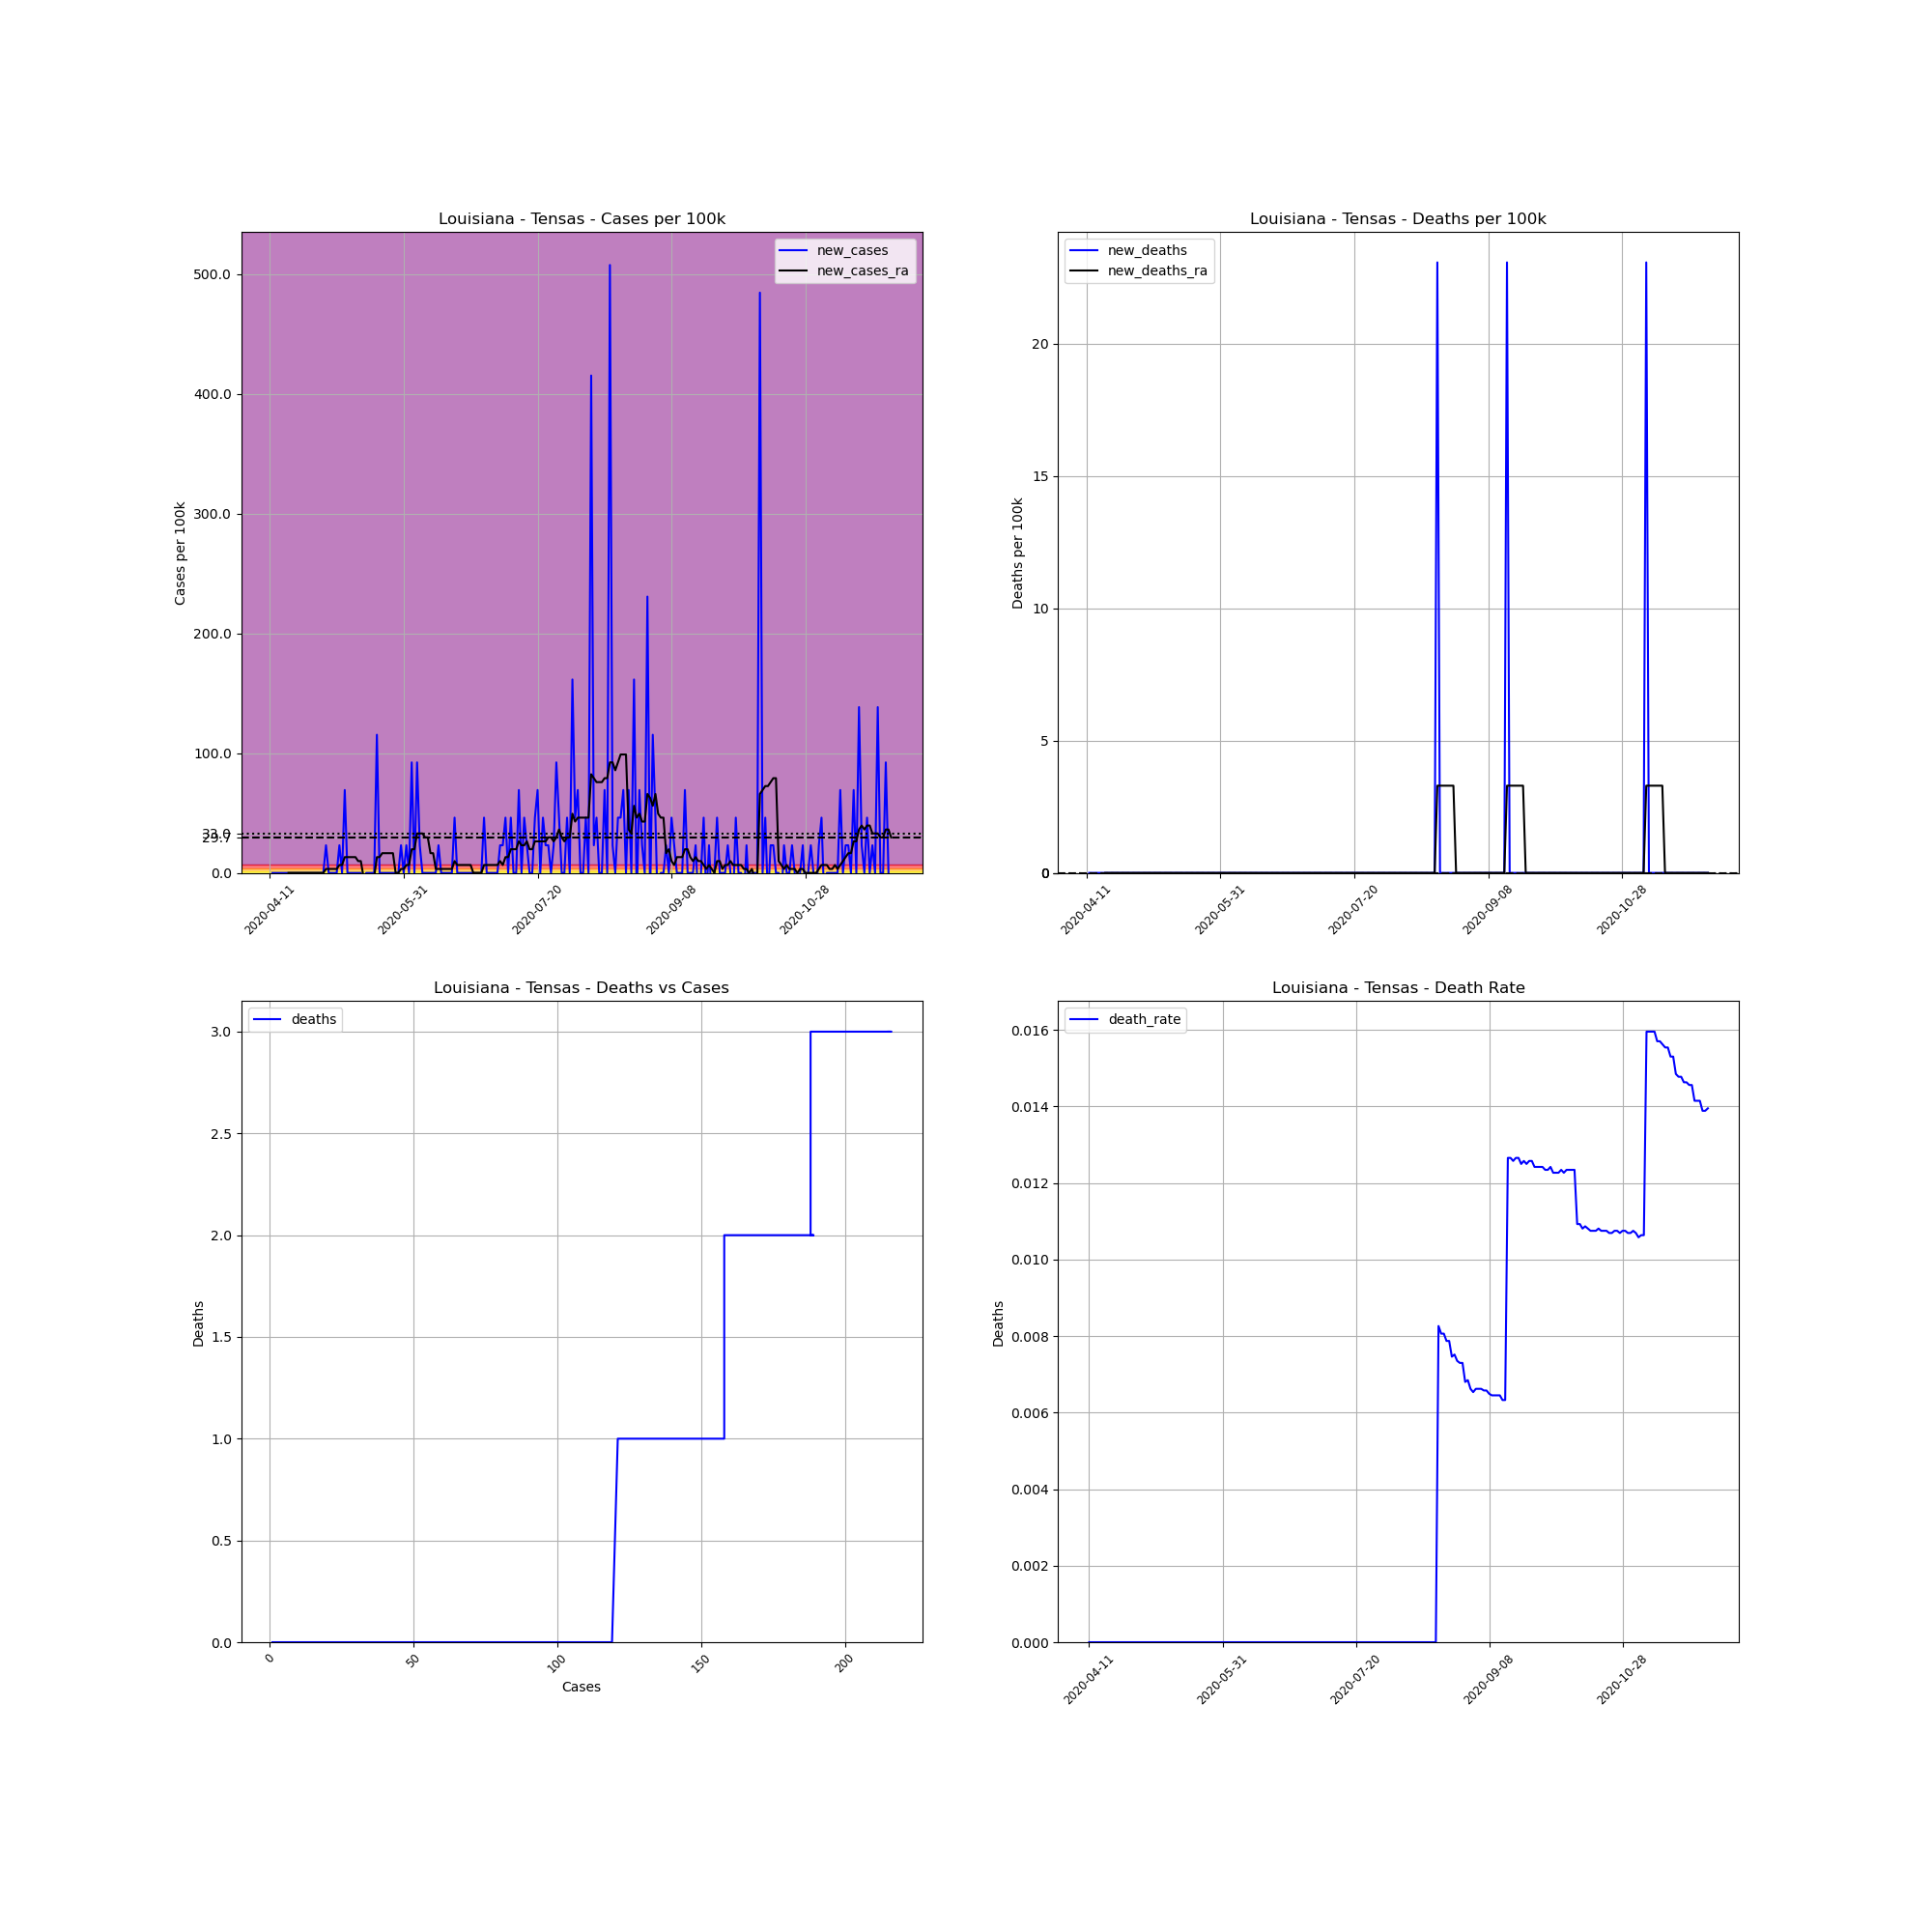

The table this chart was drawn from, first rows:
, date, county, state, fips, cases, deaths, COUNTY, STNAME, CTYNAME, POPESTIMATE2019, cases_per_100k, deaths_per_100k, death_rate, new_cases, new_deaths, new_cases_ra, new_deaths_ra
655366, 2020-04-11, Tensas, Louisiana, 22107, 1, 0.0, 107, Louisiana, Tensas, 4334, 23.07, 0.0, 0.0, , , , 
655367, 2020-04-12, Tensas, Louisiana, 22107, 1, 0.0, 107, Louisiana, Tensas, 4334, 23.07, 0.0, 0.0, 0.0, 0.0, , 
655368, 2020-04-13, Tensas, Louisiana, 22107, 1, 0.0, 107, Louisiana, Tensas, 4334, 23.07, 0.0, 0.0, 0.0, 0.0, , 
655369, 2020-04-14, Tensas, Louisiana, 22107, 1, 0.0, 107, Louisiana, Tensas, 4334, 23.07, 0.0, 0.0, 0.0, 0.0, , 
655370, 2020-04-15, Tensas, Louisiana, 22107, 1, 0.0, 107, Louisiana, Tensas, 4334, 23.07, 0.0, 0.0, 0.0, 0.0, , 
655371, 2020-04-16, Tensas, Louisiana, 22107, 1, 0.0, 107, Louisiana, Tensas, 4334, 23.07, 0.0, 0.0, 0.0, 0.0, , 
655372, 2020-04-17, Tensas, Louisiana, 22107, 1, 0.0, 107, Louisiana, Tensas, 4334, 23.07, 0.0, 0.0, 0.0, 0.0, , 
655373, 2020-04-18, Tensas, Louisiana, 22107, 1, 0.0, 107, Louisiana, Tensas, 4334, 23.07, 0.0, 0.0, 0.0, 0.0, 0.0, 0.0
655374, 2020-04-19, Tensas, Louisiana, 22107, 1, 0.0, 107, Louisiana, Tensas, 4334, 23.07, 0.0, 0.0, 0.0, 0.0, 0.0, 0.0
655375, 2020-04-20, Tensas, Louisiana, 22107, 1, 0.0, 107, Louisiana, Tensas, 4334, 23.07, 0.0, 0.0, 0.0, 0.0, 0.0, 0.0
655376, 2020-04-21, Tensas, Louisiana, 22107, 1, 0.0, 107, Louisiana, Tensas, 4334, 23.07, 0.0, 0.0, 0.0, 0.0, 0.0, 0.0
655377, 2020-04-22, Tensas, Louisiana, 22107, 1, 0.0, 107, Louisiana, Tensas, 4334, 23.07, 0.0, 0.0, 0.0, 0.0, 0.0, 0.0
655378, 2020-04-23, Tensas, Louisiana, 22107, 1, 0.0, 107, Louisiana, Tensas, 4334, 23.07, 0.0, 0.0, 0.0, 0.0, 0.0, 0.0
655379, 2020-04-24, Tensas, Louisiana, 22107, 1, 0.0, 107, Louisiana, Tensas, 4334, 23.07, 0.0, 0.0, 0.0, 0.0, 0.0, 0.0
655380, 2020-04-25, Tensas, Louisiana, 22107, 1, 0.0, 107, Louisiana, Tensas, 4334, 23.07, 0.0, 0.0, 0.0, 0.0, 0.0, 0.0
655381, 2020-04-26, Tensas, Louisiana, 22107, 1, 0.0, 107, Louisiana, Tensas, 4334, 23.07, 0.0, 0.0, 0.0, 0.0, 0.0, 0.0
655382, 2020-04-27, Tensas, Louisiana, 22107, 1, 0.0, 107, Louisiana, Tensas, 4334, 23.07, 0.0, 0.0, 0.0, 0.0, 0.0, 0.0
655383, 2020-04-28, Tensas, Louisiana, 22107, 1, 0.0, 107, Louisiana, Tensas, 4334, 23.07, 0.0, 0.0, 0.0, 0.0, 0.0, 0.0
655384, 2020-04-29, Tensas, Louisiana, 22107, 1, 0.0, 107, Louisiana, Tensas, 4334, 23.07, 0.0, 0.0, 0.0, 0.0, 0.0, 0.0
655385, 2020-04-30, Tensas, Louisiana, 22107, 1, 0.0, 107, Louisiana, Tensas, 4334, 23.07, 0.0, 0.0, 0.0, 0.0, 0.0, 0.0
655386, 2020-05-01, Tensas, Louisiana, 22107, 1, 0.0, 107, Louisiana, Tensas, 4334, 23.07, 0.0, 0.0, 0.0, 0.0, 0.0, 0.0
655387, 2020-05-02, Tensas, Louisiana, 22107, 2, 0.0, 107, Louisiana, Tensas, 4334, 46.15, 0.0, 0.0, 23.07, 0.0, 3.296, 0.0
655388, 2020-05-03, Tensas, Louisiana, 22107, 2, 0.0, 107, Louisiana, Tensas, 4334, 46.15, 0.0, 0.0, 0.0, 0.0, 3.296, 0.0
655389, 2020-05-04, Tensas, Louisiana, 22107, 2, 0.0, 107, Louisiana, Tensas, 4334, 46.15, 0.0, 0.0, 0.0, 0.0, 3.296, 0.0
655390, 2020-05-05, Tensas, Louisiana, 22107, 2, 0.0, 107, Louisiana, Tensas, 4334, 46.15, 0.0, 0.0, 0.0, 0.0, 3.296, 0.0
655391, 2020-05-06, Tensas, Louisiana, 22107, 2, 0.0, 107, Louisiana, Tensas, 4334, 46.15, 0.0, 0.0, 0.0, 0.0, 3.296, 0.0
655392, 2020-05-07, Tensas, Louisiana, 22107, 3, 0.0, 107, Louisiana, Tensas, 4334, 69.22, 0.0, 0.0, 23.07, 0.0, 6.592, 0.0
655393, 2020-05-08, Tensas, Louisiana, 22107, 3, 0.0, 107, Louisiana, Tensas, 4334, 69.22, 0.0, 0.0, 0.0, 0.0, 6.592, 0.0
655394, 2020-05-09, Tensas, Louisiana, 22107, 6, 0.0, 107, Louisiana, Tensas, 4334, 138.4, 0.0, 0.0, 69.22, 0.0, 13.18, 0.0
655395, 2020-05-10, Tensas, Louisiana, 22107, 6, 0.0, 107, Louisiana, Tensas, 4334, 138.4, 0.0, 0.0, 0.0, 0.0, 13.18, 0.0
655396, 2020-05-11, Tensas, Louisiana, 22107, 6, 0.0, 107, Louisiana, Tensas, 4334, 138.4, 0.0, 0.0, 0.0, 0.0, 13.18, 0.0
655397, 2020-05-12, Tensas, Louisiana, 22107, 6, 0.0, 107, Louisiana, Tensas, 4334, 138.4, 0.0, 0.0, 0.0, 0.0, 13.18, 0.0
655398, 2020-05-13, Tensas, Louisiana, 22107, 6, 0.0, 107, Louisiana, Tensas, 4334, 138.4, 0.0, 0.0, 0.0, 0.0, 13.18, 0.0
655399, 2020-05-14, Tensas, Louisiana, 22107, 6, 0.0, 107, Louisiana, Tensas, 4334, 138.4, 0.0, 0.0, 0.0, 0.0, 9.889, 0.0
655400, 2020-05-15, Tensas, Louisiana, 22107, 6, 0.0, 107, Louisiana, Tensas, 4334, 138.4, 0.0, 0.0, 0.0, 0.0, 9.889, 0.0
655401, 2020-05-16, Tensas, Louisiana, 22107, 5, 0.0, 107, Louisiana, Tensas, 4334, 115.4, 0.0, 0.0, -23.07, 0.0, -3.296, 0.0
655402, 2020-05-17, Tensas, Louisiana, 22107, 5, 0.0, 107, Louisiana, Tensas, 4334, 115.4, 0.0, 0.0, 0.0, 0.0, -3.296, 0.0
655403, 2020-05-18, Tensas, Louisiana, 22107, 5, 0.0, 107, Louisiana, Tensas, 4334, 115.4, 0.0, 0.0, 0.0, 0.0, -3.296, 0.0
655404, 2020-05-19, Tensas, Louisiana, 22107, 5, 0.0, 107, Louisiana, Tensas, 4334, 115.4, 0.0, 0.0, 0.0, 0.0, -3.296, 0.0
655405, 2020-05-20, Tensas, Louisiana, 22107, 5, 0.0, 107, Louisiana, Tensas, 4334, 115.4, 0.0, 0.0, 0.0, 0.0, -3.296, 0.0
655406, 2020-05-21, Tensas, Louisiana, 22107, 10, 0.0, 107, Louisiana, Tensas, 4334, 230.7, 0.0, 0.0, 115.4, 0.0, 13.18, 0.0
655407, 2020-05-22, Tensas, Louisiana, 22107, 10, 0.0, 107, Louisiana, Tensas, 4334, 230.7, 0.0, 0.0, 0.0, 0.0, 13.18, 0.0
655408, 2020-05-23, Tensas, Louisiana, 22107, 10, 0.0, 107, Louisiana, Tensas, 4334, 230.7, 0.0, 0.0, 0.0, 0.0, 16.48, 0.0
655409, 2020-05-24, Tensas, Louisiana, 22107, 10, 0.0, 107, Louisiana, Tensas, 4334, 230.7, 0.0, 0.0, 0.0, 0.0, 16.48, 0.0
655410, 2020-05-25, Tensas, Louisiana, 22107, 10, 0.0, 107, Louisiana, Tensas, 4334, 230.7, 0.0, 0.0, 0.0, 0.0, 16.48, 0.0
655411, 2020-05-26, Tensas, Louisiana, 22107, 10, 0.0, 107, Louisiana, Tensas, 4334, 230.7, 0.0, 0.0, 0.0, 0.0, 16.48, 0.0
655412, 2020-05-27, Tensas, Louisiana, 22107, 10, 0.0, 107, Louisiana, Tensas, 4334, 230.7, 0.0, 0.0, 0.0, 0.0, 16.48, 0.0
655413, 2020-05-28, Tensas, Louisiana, 22107, 10, 0.0, 107, Louisiana, Tensas, 4334, 230.7, 0.0, 0.0, 0.0, 0.0, 0.0, 0.0
655414, 2020-05-29, Tensas, Louisiana, 22107, 10, 0.0, 107, Louisiana, Tensas, 4334, 230.7, 0.0, 0.0, 0.0, 0.0, 0.0, 0.0
655415, 2020-05-30, Tensas, Louisiana, 22107, 11, 0.0, 107, Louisiana, Tensas, 4334, 253.8, 0.0, 0.0, 23.07, 0.0, 3.296, 0.0
655416, 2020-05-31, Tensas, Louisiana, 22107, 11, 0.0, 107, Louisiana, Tensas, 4334, 253.8, 0.0, 0.0, 0.0, 0.0, 3.296, 0.0
655417, 2020-06-01, Tensas, Louisiana, 22107, 12, 0.0, 107, Louisiana, Tensas, 4334, 276.9, 0.0, 0.0, 23.07, 0.0, 6.592, 0.0
655418, 2020-06-02, Tensas, Louisiana, 22107, 12, 0.0, 107, Louisiana, Tensas, 4334, 276.9, 0.0, 0.0, 0.0, 0.0, 6.592, 0.0
655419, 2020-06-03, Tensas, Louisiana, 22107, 16, 0.0, 107, Louisiana, Tensas, 4334, 369.2, 0.0, 0.0, 92.29, 0.0, 19.78, 0.0
655420, 2020-06-04, Tensas, Louisiana, 22107, 16, 0.0, 107, Louisiana, Tensas, 4334, 369.2, 0.0, 0.0, 0.0, 0.0, 19.78, 0.0
655421, 2020-06-05, Tensas, Louisiana, 22107, 20, 0.0, 107, Louisiana, Tensas, 4334, 461.5, 0.0, 0.0, 92.29, 0.0, 32.96, 0.0
655422, 2020-06-06, Tensas, Louisiana, 22107, 21, 0.0, 107, Louisiana, Tensas, 4334, 484.5, 0.0, 0.0, 23.07, 0.0, 32.96, 0.0
655423, 2020-06-07, Tensas, Louisiana, 22107, 21, 0.0, 107, Louisiana, Tensas, 4334, 484.5, 0.0, 0.0, 0.0, 0.0, 32.96, 0.0
655424, 2020-06-08, Tensas, Louisiana, 22107, 21, 0.0, 107, Louisiana, Tensas, 4334, 484.5, 0.0, 0.0, 0.0, 0.0, 29.67, 0.0
655425, 2020-06-09, Tensas, Louisiana, 22107, 21, 0.0, 107, Louisiana, Tensas, 4334, 484.5, 0.0, 0.0, 0.0, 0.0, 29.67, 0.0
... 173 more rows
